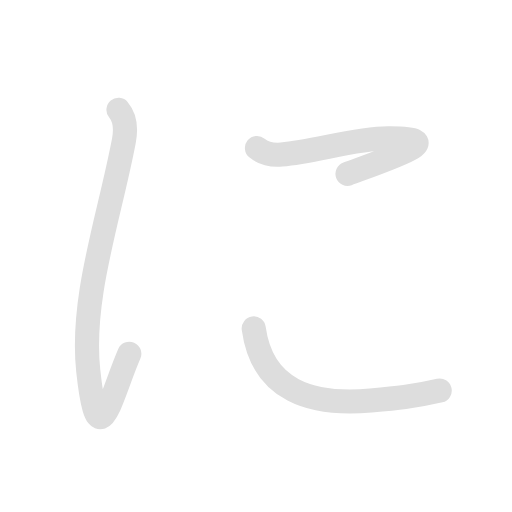
t = 0.00 s
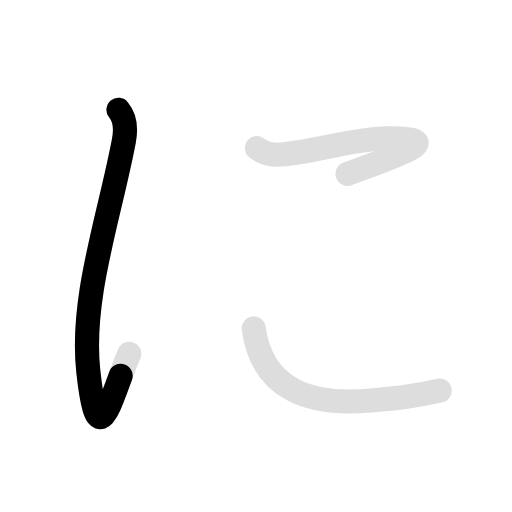
t = 0.90 s
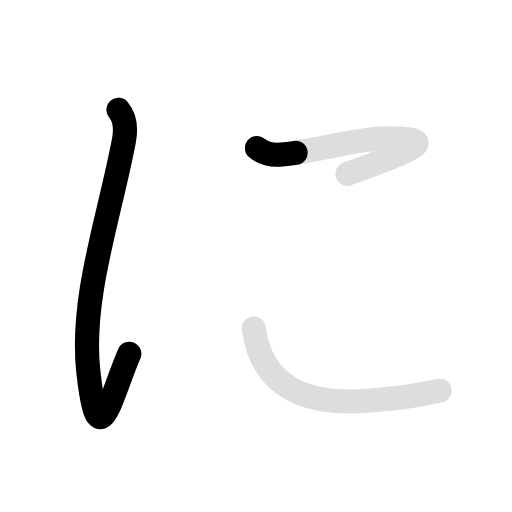
t = 1.80 s
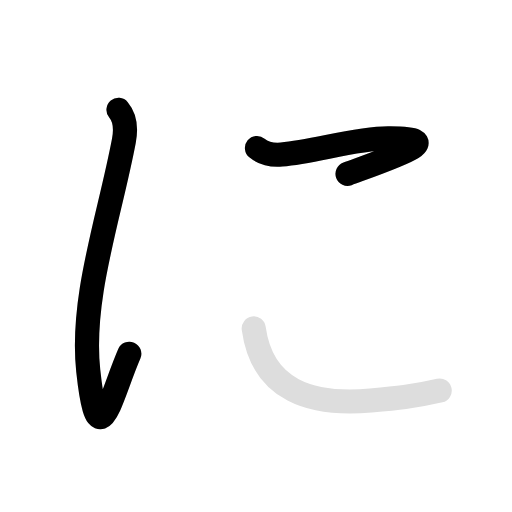
t = 2.90 s
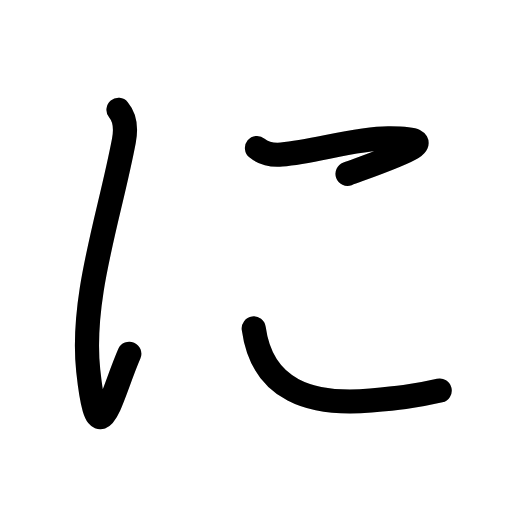
t = 3.80 s
t = 4.70 s: frame unchanged from t = 3.80 s, image omitted

The animated SVG that drew these frames (rendered in a browser with its animation timeline set to each time). Animation: 6 SMIL elements (animate=4,set=2); one cycle of 4.70 s, repeats indefinitely.

<svg id="kvg-0306b" class="kanjivg" viewBox="0 0 106 106" width="106" height="106" xmlns="http://www.w3.org/2000/svg" xmlns:xlink="http://www.w3.org/1999/xlink" xml:space="preserve" version="1.1" baseProfile="full"><defs><style type="text/css">path.black{fill:none;stroke:black;stroke-width:5;stroke-linecap:round;stroke-linejoin:round;}path.grey{fill:none;stroke:#ddd;stroke-width:5;stroke-linecap:round;stroke-linejoin:round;}path.stroke{fill:none;stroke:black;stroke-width:5;stroke-linecap:round;stroke-linejoin:round;}text{font-size:16px;font-family:Segoe UI Symbol,Cambria Math,DejaVu Sans,Symbola,Quivira,STIX,Code2000;-webkit-touch-callout:none;cursor:pointer;-webkit-user-select:none;-khtml-user-select:none;-moz-user-select:none;-ms-user-select:none;user-select: none;}text:hover{color:#777;}#reset{font-weight:bold;}</style><marker id="markerStart" markerWidth="8" markerHeight="8" style="overflow:visible;"><circle cx="0" cy="0" r="1.5" style="stroke:none;fill:red;fill-opacity:0.5;"/></marker><marker id="markerEnd" style="overflow:visible;"><circle cx="0" cy="0" r="0.8" style="stroke:none;fill:blue;fill-opacity:0.5;"><animate attributeName="opacity" from="1" to="0" dur="3s" repeatCount="indefinite" /></circle></marker></defs><path d="M24.53,22.75c1.25,1.5,1.62,3.75,1.12,6.38c-3,15.88-9,32.5-7.38,47.62c2.02,18.84,4.5,5.75,8.5-3.5" class="grey" /><path d="M53.2,30.64c0.96,0.79,2.44,1.58,5.1,1.35c6.98-0.61,15.01-3.3,22.04-3.36c13.19-0.11,1.5,3.75-8.39,7.35" class="grey" /><path d="M52.53,68c1.76,12.92,11.92,16.01,24.23,14.93c5.08-0.45,8.9-0.8,14.27-2.06" class="grey" /><path d="M24.53,22.75c1.25,1.5,1.62,3.75,1.12,6.38c-3,15.88-9,32.5-7.38,47.62c2.02,18.84,4.5,5.75,8.5-3.5" class="stroke" stroke-dasharray="150"><animate attributeName="stroke-dashoffset" from="150" to="0" dur="1.8s" begin="0.0s" fill="freeze" /></path><path d="M53.2,30.64c0.96,0.79,2.44,1.58,5.1,1.35c6.98-0.61,15.01-3.3,22.04-3.36c13.19-0.11,1.5,3.75-8.39,7.35" class="stroke" stroke-dasharray="150"><set attributeName="opacity" to="0" dur="1.7s" /><animate attributeName="stroke-dashoffset" from="150" to="0" dur="1.8s" begin="1.7s" fill="freeze" /></path><path d="M52.53,68c1.76,12.92,11.92,16.01,24.23,14.93c5.08-0.45,8.9-0.8,14.27-2.06" class="stroke" stroke-dasharray="150"><set attributeName="opacity" to="0" dur="2.9s" /><animate attributeName="stroke-dashoffset" from="150" to="0" dur="1.8s" begin="2.9s" fill="freeze" /></path></svg>
